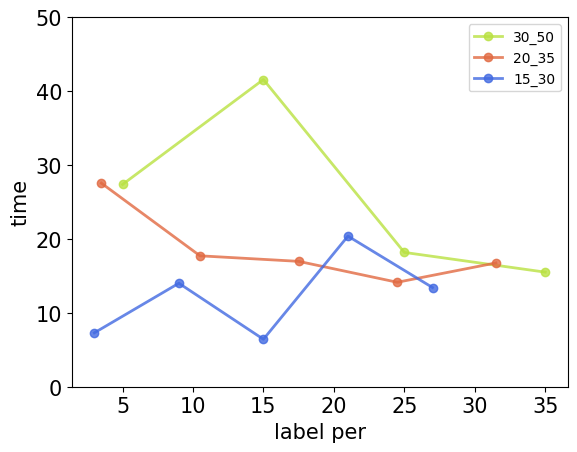

Here is the Python script that generated this plot:
import matplotlib.pyplot as plt
import numpy as np
from matplotlib.ticker import MultipleLocator

name = '三合一'
ax1=plt.subplot(1, 1, 1)
# error rate
# ax1.set_ylim(0, 0.02)						# 设置 x 轴最大最小刻度
# ed
# ax1.set_ylim(40, 190)						# 设置 x 轴最大最小刻度
# time
ax1.set_ylim(0, 50)
error_rate_path = "E:\GitHub\KRAUSTD\dart\picture\\"+name+" error_rate.png"
rmse_path = "E:\GitHub\KRAUSTD\dart\picture\\"+name+" rmse.png"
ed_path = "E:\GitHub\KRAUSTD\dart\picture\\"+name+" error distance.png"
time_path = "E:\GitHub\KRAUSTD\dart\picture\\"+name+" time.png"
plt.rcParams['font.sans-serif'] = ['SimHei']  # 添加这条可以让图形显示中文
x_axis_data = [5, 15, 25, 35]
# error rate
y_axis_data = [0.0133, 0.0093, 0.0061, 0.0071]
# rmse
y_rmse_axis_data = [3.41, 3.44, 2.97, 3.38]
# ed
y_ed_axis_data = [114, 133, 114, 144]
# time
y_time_axis_data = [27.36, 41.56, 18.17, 15.5]
# 大小设置
my_x_ticks = np.arange(0, 45, 5)
plt.xticks(my_x_ticks, size=15)
plt.yticks(size=15)
# 30 error rate
# plt.plot(x_axis_data, y_axis_data, 'ro-', color='#B9E141', alpha=0.8, linewidth=2, label='30_50')
# plt.plot(x_axis_data, y_rmse_axis_data, 'ro-', color='#B9E141', alpha=0.8, linewidth=2, label='30_50')
# plt.plot(x_axis_data, y_ed_axis_data, 'ro-', color='#B9E141', alpha=0.8, linewidth=2, label='30_50')
plt.plot(x_axis_data, y_time_axis_data, 'ro-', color='#B9E141', alpha=0.8, linewidth=2, label='30_50')

# 20
x_axis_data = [3.5, 10.5, 17.5, 24.5, 31.5]
y_axis_data = [0.0060, 0.0074, 0.0051, 0.0034, 0.0058]
y_rmse_axis_data = [3, 2.28, 1.83, 2.24, 2.97]
y_ed_axis_data = [95, 72, 58, 71, 94]
y_time_axis_data = [27.54, 17.71, 16.96, 14.13, 16.75]

# plt.plot(x_axis_data, y_axis_data, 'ro-', color='#E16941', alpha=0.8, linewidth=2, label='20_35')
# plt.plot(x_axis_data, y_rmse_axis_data, 'ro-', color='#E16941', alpha=0.8, linewidth=2, label='20_35')
# plt.plot(x_axis_data, y_ed_axis_data, 'ro-', color='#E16941', alpha=0.8, linewidth=2, label='20_35')
plt.plot(x_axis_data, y_time_axis_data, 'ro-', color='#E16941', alpha=0.8, linewidth=2, label='20_35')

# 15
x_axis_data = [3, 9, 15, 21, 27]
# error rate
y_axis_data = [0.0053, 0.004, 0.0057, 0.0061, 0.0066]
# y_rmse_axis_data = [3.31, 1.935, 1.899, 2.67, 3.43]
y_ed_axis_data = [94, 53, 52, 73, 94]
y_time_axis_data = [7.29, 14, 6.42, 20.375, 13.42]

# plot中参数的含义分别是横轴值，纵轴值，线的形状，颜色，透明度,线的宽度和标签
# plt.plot(x_axis_data, y_axis_data, 'ro-', color='#4169E1', alpha=0.8, linewidth=2, label='15_30')
# plt.plot(x_axis_data, y_rmse_axis_data, 'ro-', color='#4169E1', alpha=0.8, linewidth=2, label='15_30')
# plt.plot(x_axis_data, y_ed_axis_data, 'ro-', color='#4169E1', alpha=0.8, linewidth=2, label='15_30')
plt.plot(x_axis_data, y_time_axis_data, 'ro-', color='#4169E1', alpha=0.8, linewidth=2, label='15_30')
# 显示标签，如果不加这句，即使在plot中加了label='一些数字'的参数，最终还是不会显示标签
plt.legend(loc="upper right")
# x轴数字
plt.xlabel('label per', size=15)
# y轴数字
# plt.ylabel('error rate')
# plt.ylabel('error distance', size=15)
plt.ylabel('time', size=15)
# plt.savefig(error_rate_path, dpi=600)
# plt.savefig(rmse_path, dpi=600)
# plt.savefig(ed_path, dpi=600)
plt.savefig(time_path, dpi=600)
plt.show()


